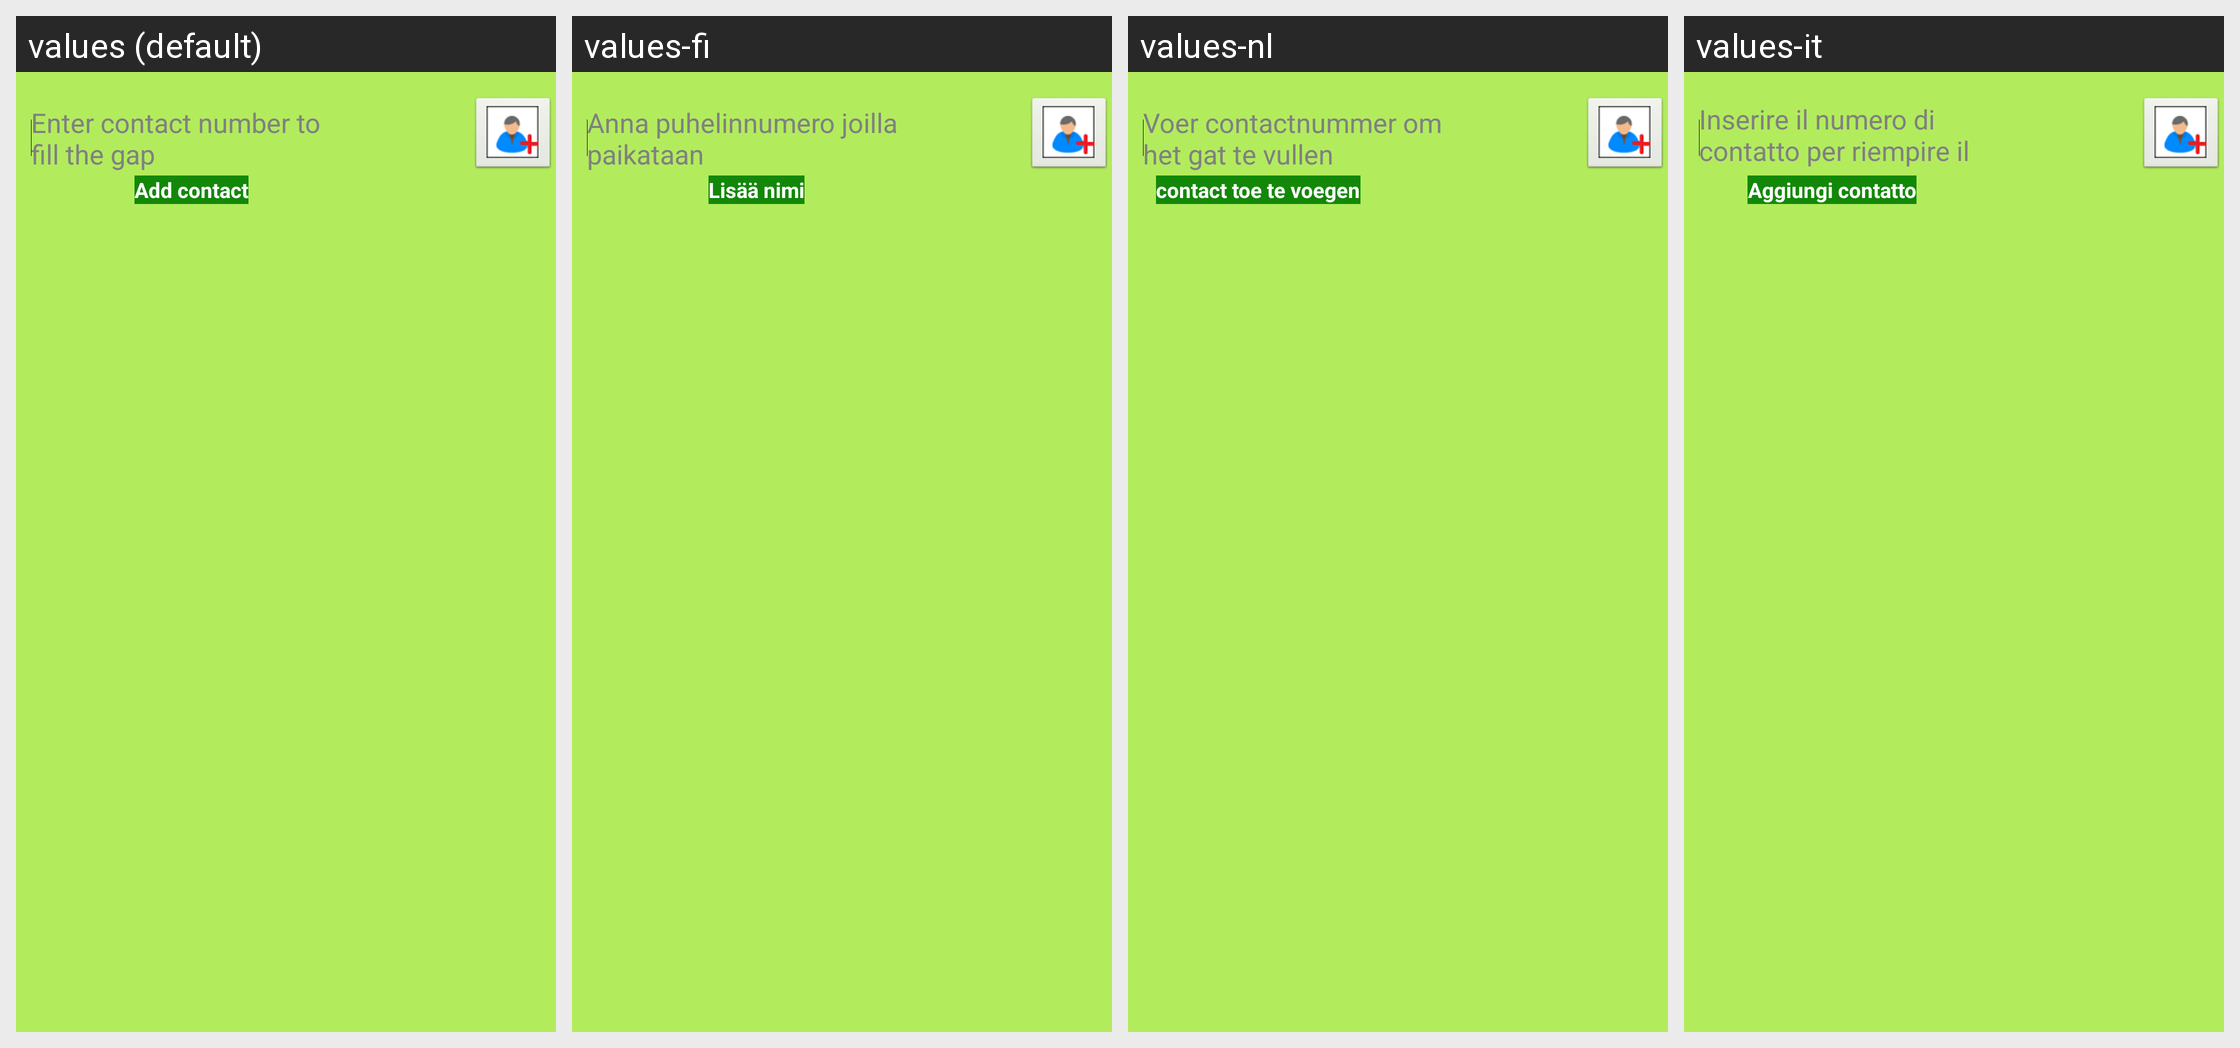

Here is an Android app screen in its default locale and in the app's own translations. Write out the translated-string differences for the strings that appear on this screen.
Android screen res/layout/profile.xml rendered under 4 locales, left to right: values (default), values-fi, values-nl, values-it. Device: Nexus 5 (rendered at 1080×1920; each locale shown at half size, 540×960, under a caption strip naming it); theme AppTheme.
Other locales in the repository, not shown: values-de, values-fr, values-hi.
Strings drawn on this screen, with the default value and each locale's value (text and hints the layout hard-codes, and strings that could not be matched under every locale, appear in the picture but are not listed):

menu_insert11
  values: Add contact
  values-fi: Lisää nimi
  values-nl: contact toe te voegen
  values-it: Aggiungi contatto

entercontfillgap
  values: Enter contact number to fill the gap
  values-fi: Anna puhelinnumero joilla paikataan
  values-nl: Voer contactnummer om het gat te vullen
  values-it: Inserire il numero di contatto per riempire il gap
